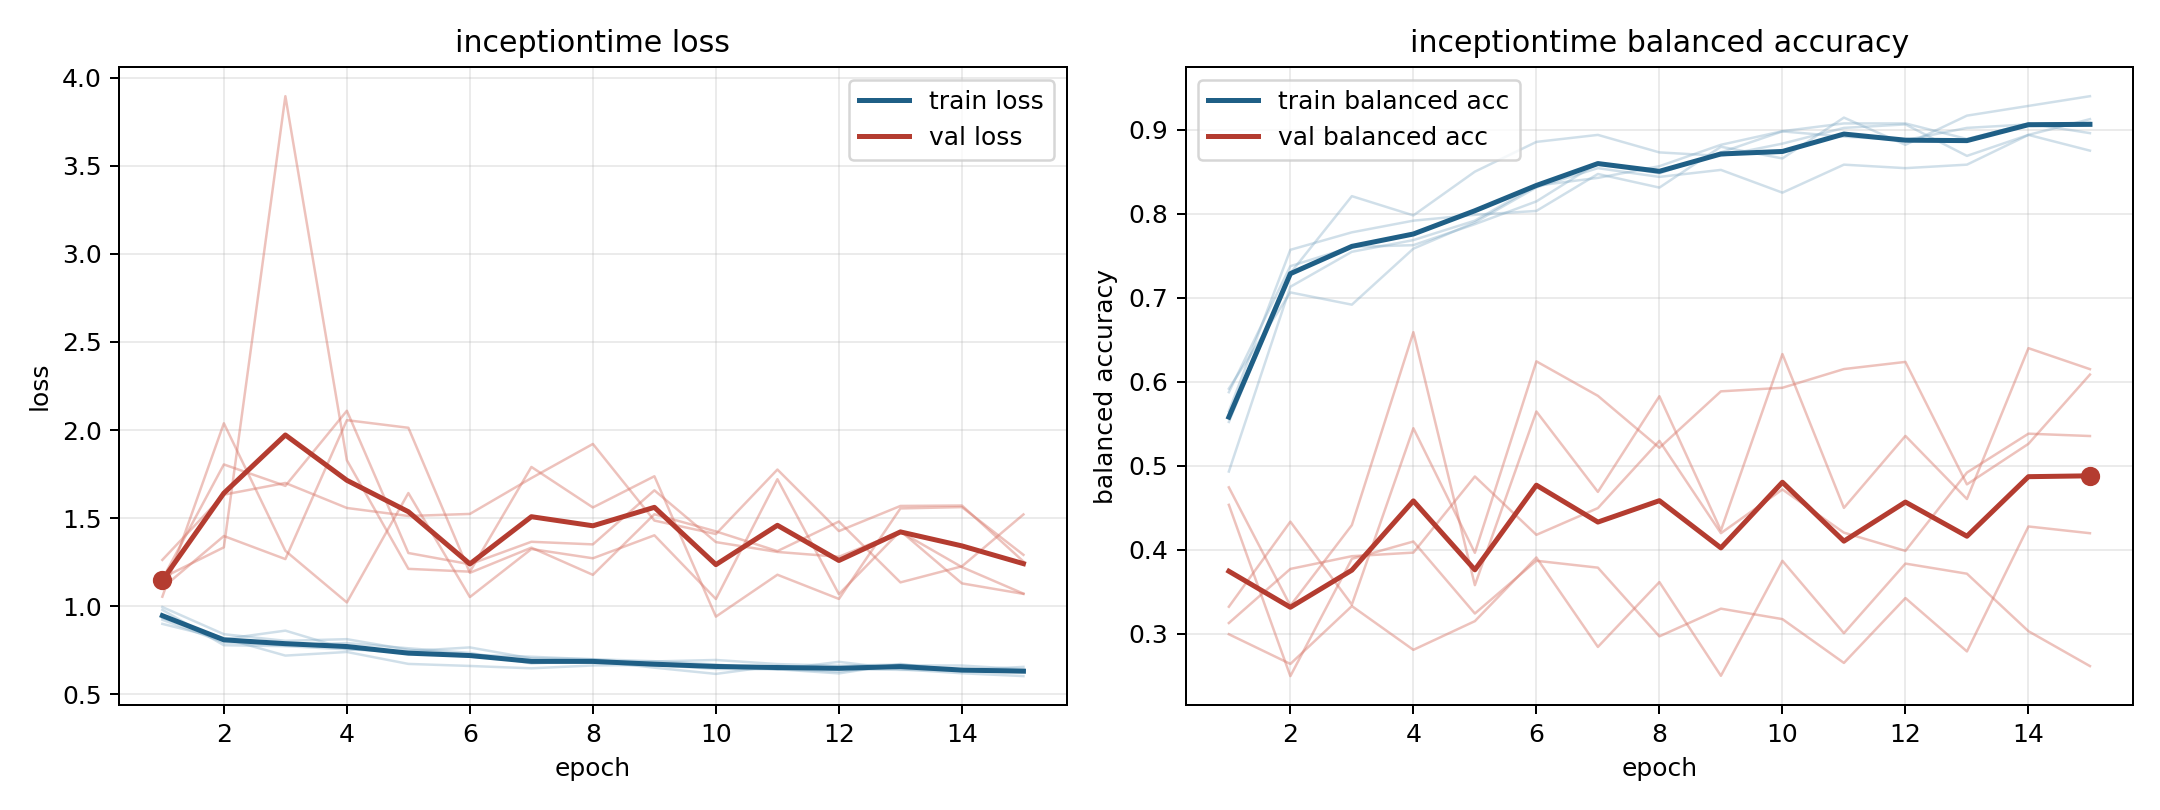

The table this chart was drawn from, first rows:
model, fold, epoch, train_loss, train_balanced_accuracy, val_loss, val_balanced_accuracy
inceptiontime, 1, 1, 0.9235, 0.5875, 1.054, 0.4742
inceptiontime, 1, 2, 0.7951, 0.7375, 2.038, 0.3334
inceptiontime, 1, 3, 0.7791, 0.7604, 1.315, 0.4293
inceptiontime, 1, 4, 0.7912, 0.7625, 1.022, 0.6589
inceptiontime, 1, 5, 0.7617, 0.7875, 1.642, 0.3578
inceptiontime, 1, 6, 0.7353, 0.8146, 1.052, 0.5645
inceptiontime, 1, 7, 0.6759, 0.8604, 1.325, 0.4688
inceptiontime, 1, 8, 0.6905, 0.8479, 1.272, 0.5827
inceptiontime, 1, 9, 0.6516, 0.8729, 1.403, 0.423
inceptiontime, 1, 10, 0.6163, 0.8979, 1.041, 0.6329
inceptiontime, 1, 11, 0.6628, 0.8917, 1.721, 0.4498
inceptiontime, 1, 12, 0.6441, 0.8875, 1.069, 0.5354
inceptiontime, 1, 13, 0.6392, 0.9021, 1.427, 0.4603
inceptiontime, 1, 14, 0.6363, 0.9062, 1.13, 0.6399
inceptiontime, 1, 15, 0.627, 0.9083, 1.07, 0.6149
inceptiontime, 2, 1, 0.98, 0.5648, 1.104, 0.2994
inceptiontime, 2, 2, 0.779, 0.7569, 1.399, 0.264
inceptiontime, 2, 3, 0.7739, 0.7778, 1.268, 0.3329
inceptiontime, 2, 4, 0.7558, 0.7917, 2.056, 0.2808
inceptiontime, 2, 5, 0.7454, 0.7986, 2.013, 0.315
inceptiontime, 2, 6, 0.7666, 0.8032, 1.19, 0.3907
inceptiontime, 2, 7, 0.7043, 0.8472, 1.333, 0.2843
inceptiontime, 2, 8, 0.6997, 0.831, 1.178, 0.3615
inceptiontime, 2, 9, 0.6883, 0.8796, 1.522, 0.2499
inceptiontime, 2, 10, 0.6698, 0.8657, 1.425, 0.3868
inceptiontime, 2, 11, 0.6412, 0.9144, 1.313, 0.3006
inceptiontime, 2, 12, 0.6847, 0.8819, 1.481, 0.3835
inceptiontime, 2, 13, 0.6427, 0.9167, 1.136, 0.3714
inceptiontime, 2, 14, 0.6199, 0.9282, 1.227, 0.303
inceptiontime, 2, 15, 0.6038, 0.9398, 1.521, 0.2615
inceptiontime, 3, 1, 0.9957, 0.4931, 1.161, 0.3321
inceptiontime, 3, 2, 0.8416, 0.713, 1.335, 0.4334
inceptiontime, 3, 3, 0.804, 0.7546, 3.894, 0.3347
inceptiontime, 3, 4, 0.8134, 0.7685, 1.829, 0.5446
inceptiontime, 3, 5, 0.7531, 0.7917, 1.212, 0.3963
inceptiontime, 3, 6, 0.7251, 0.8333, 1.196, 0.6242
inceptiontime, 3, 7, 0.7136, 0.8426, 1.791, 0.5832
inceptiontime, 3, 8, 0.699, 0.8565, 1.561, 0.5213
inceptiontime, 3, 9, 0.6627, 0.8819, 1.738, 0.5885
inceptiontime, 3, 10, 0.6664, 0.8981, 0.9413, 0.5927
inceptiontime, 3, 11, 0.6439, 0.9074, 1.179, 0.615
inceptiontime, 3, 12, 0.6296, 0.9074, 1.042, 0.6235
inceptiontime, 3, 13, 0.6651, 0.8889, 1.555, 0.4778
inceptiontime, 3, 14, 0.6637, 0.9074, 1.563, 0.526
inceptiontime, 3, 15, 0.6426, 0.8958, 1.292, 0.6085
inceptiontime, 4, 1, 0.9343, 0.5521, 1.263, 0.4534
inceptiontime, 4, 2, 0.8185, 0.7292, 1.633, 0.2495
inceptiontime, 4, 3, 0.7201, 0.8208, 1.7, 0.3891
inceptiontime, 4, 4, 0.7407, 0.7979, 1.558, 0.4098
inceptiontime, 4, 5, 0.673, 0.85, 1.512, 0.324
inceptiontime, 4, 6, 0.6614, 0.8854, 1.524, 0.3868
inceptiontime, 4, 7, 0.648, 0.8937, 1.727, 0.3786
inceptiontime, 4, 8, 0.6642, 0.8729, 1.921, 0.2969
inceptiontime, 4, 9, 0.6673, 0.8688, 1.486, 0.3298
inceptiontime, 4, 10, 0.6443, 0.8833, 1.41, 0.3174
inceptiontime, 4, 11, 0.6426, 0.9021, 1.776, 0.2652
inceptiontime, 4, 12, 0.6192, 0.9062, 1.427, 0.3424
inceptiontime, 4, 13, 0.6727, 0.8688, 1.569, 0.2789
inceptiontime, 4, 14, 0.6318, 0.8937, 1.572, 0.4276
inceptiontime, 4, 15, 0.6293, 0.9125, 1.254, 0.4196
... 15 more rows
